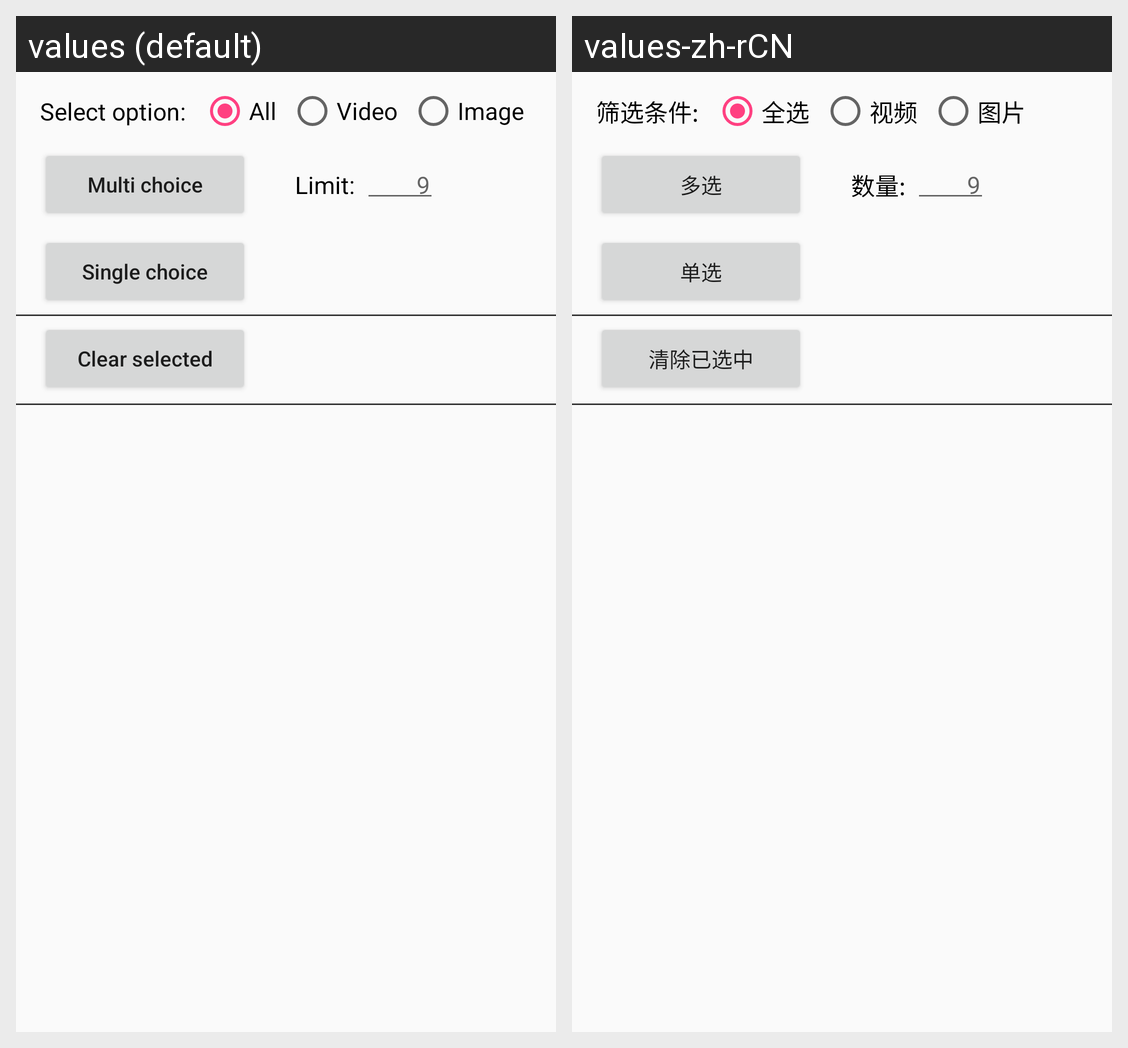

The Android screen above is rendered under two locales of the same app. Produce the string resources it draws, with the default and per-locale values.
Android screen res/layout/activty_test_album.xml rendered under 2 locales, left to right: values (default), values-zh-rCN. Device: Nexus 5 (rendered at 1080×1920; each locale shown at half size, 540×960, under a caption strip naming it); theme AppTheme.
Strings drawn on this screen, with the default value and each locale's value (text and hints the layout hard-codes, and strings that could not be matched under every locale, appear in the picture but are not listed):

select_option
  values: Select option:
  values-zh-rCN: 筛选条件:

all
  values: All
  values-zh-rCN: 全选

video
  values: Video
  values-zh-rCN: 视频

image
  values: Image
  values-zh-rCN: 图片

multi_choice
  values: Multi choice
  values-zh-rCN: 多选

limit
  values: Limit:
  values-zh-rCN: 数量:

limit_hint
  values: 9
  values-zh-rCN: 9

single_choice
  values: Single choice
  values-zh-rCN: 单选

clear_selected
  values: Clear selected
  values-zh-rCN: 清除已选中
